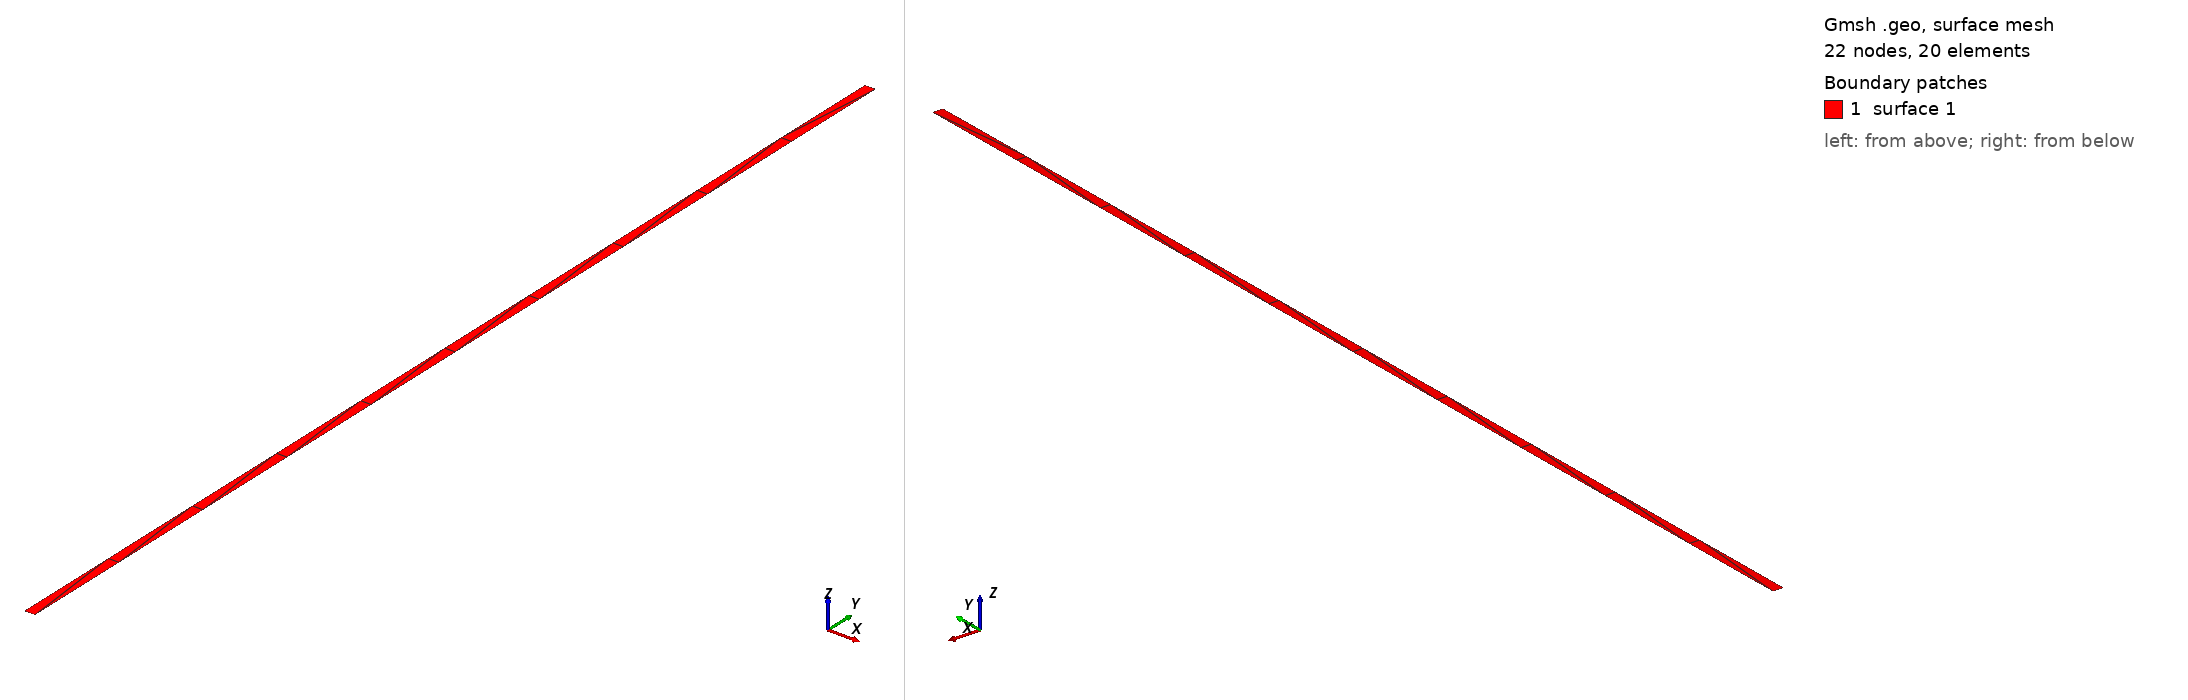

Gmsh geometry script, surface-meshed: 22 nodes, 20 surface elements. Boundary patches (legend numbers): 1 surface 1. Left view from above one corner, right view from below the opposite corner. The script declares no physical surfaces, so the legend lists its geometric surfaces. The drawing asked Gmsh for element sizes between 1% and 20% of the model's largest extent; the script's own settings can give other sizes.

=== Column2D_Dynamic.geo (drawn) ===
// Gmsh project created on Tue Aug 09 16:26:59 2022
SetFactory("OpenCASCADE");
//+
Point(1) = {0, 0, 0, 1.0};
//+
Point(2) = {0.1, 0, 0, 1.0};
//+
Point(3) = {0.1, 10, 0, 1.0};
//+
Point(4) = {0, 10, 0, 1.0};
//+
Line(1) = {1, 2};
//+
Line(2) = {2, 3};
//+
Line(3) = {3, 4};
//+
Line(4) = {4, 1};
//+
Curve Loop(1) = {2, 3, 4, 1};
//+
Plane Surface(1) = {1};
